Photos from the image-classification dataset "Weapon-Detection-by-Neural-network" in the GitHub repository Shubham02gupta/Weapon-Detection-by-Neural-network. Its 3 classes are: long gun, small gun, knife.

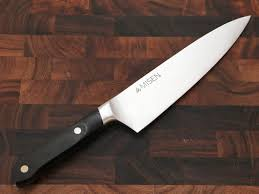
Label: knife

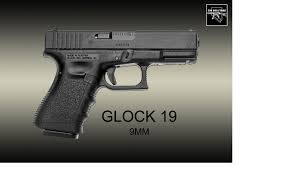
Label: small gun

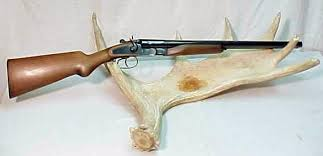
Label: long gun

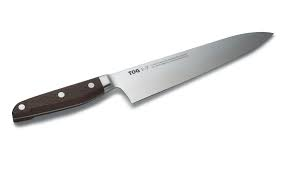
Label: knife

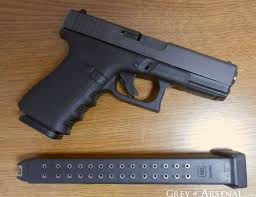
Label: small gun

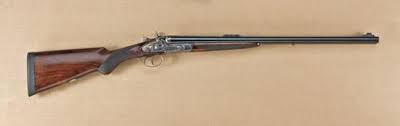
Label: long gun
